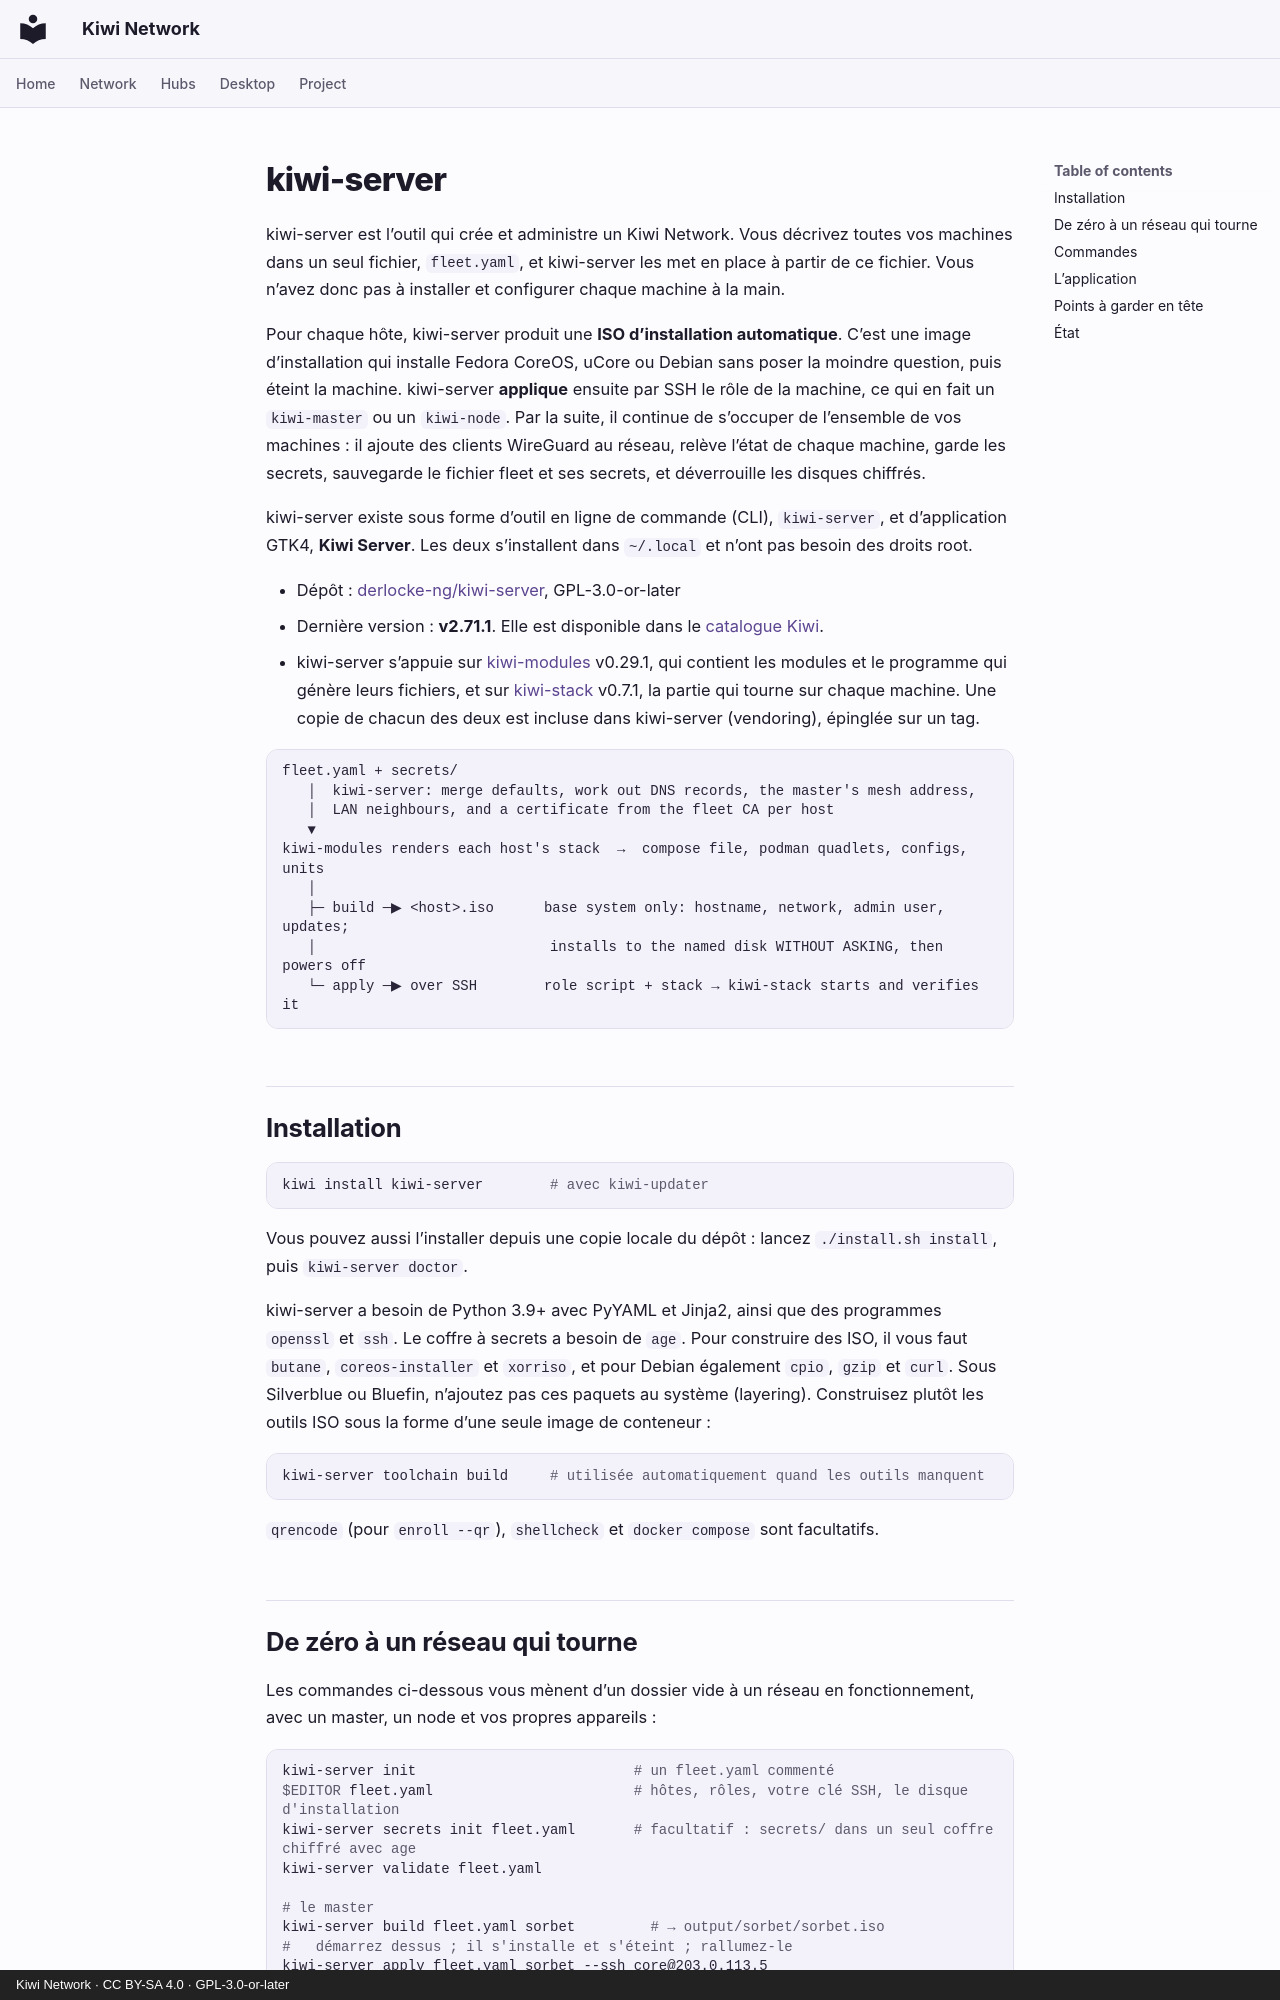

repository: derlocke-ng/kiwi-network · page: server/index.fr/index.html · generator: mkdocs · copyright: Kiwi Network · CC BY-SA 4.0 · GPL-3.0-or-later

# kiwi-server

kiwi-server est l’outil qui crée et administre un Kiwi Network. Vous décrivez
toutes vos machines dans un seul fichier, `fleet.yaml`, et kiwi-server les met
en place à partir de ce fichier. Vous n’avez donc pas à installer et configurer
chaque machine à la main.

Pour chaque hôte, kiwi-server produit une **ISO d’installation automatique**.
C’est une image d’installation qui installe Fedora CoreOS, uCore ou Debian sans
poser la moindre question, puis éteint la machine. kiwi-server **applique**
ensuite par SSH le rôle de la machine, ce qui en fait un `kiwi-master` ou un
`kiwi-node`. Par la suite, il continue de s’occuper de l’ensemble de vos
machines : il ajoute des clients WireGuard au réseau, relève l’état de chaque
machine, garde les secrets, sauvegarde le fichier fleet et ses secrets, et déverrouille les
disques chiffrés.

kiwi-server existe sous forme d’outil en ligne de commande (CLI),
`kiwi-server`, et d’application GTK4, **Kiwi Server**. Les deux s’installent
dans `~/.local` et n’ont pas besoin des droits root.

- Dépôt : [derlocke-ng/kiwi-server](https://github.com/derlocke-ng/kiwi-server), GPL-3.0-or-later
- Dernière version : **v2.71.1**. Elle est disponible dans le [catalogue Kiwi](../desktop/catalogs.md).
- kiwi-server s’appuie sur [kiwi-modules](single.md) v0.29.1, qui contient les
  modules et le programme qui génère leurs fichiers, et sur
  [kiwi-stack](single.md) v0.7.1, la partie qui tourne sur chaque machine. Une
  copie de chacun des deux est incluse dans kiwi-server (vendoring), épinglée
  sur un tag.

```
fleet.yaml + secrets/
   │  kiwi-server: merge defaults, work out DNS records, the master's mesh address,
   │  LAN neighbours, and a certificate from the fleet CA per host
   ▼
kiwi-modules renders each host's stack  →  compose file, podman quadlets, configs, units
   │
   ├─ build ─▶ <host>.iso      base system only: hostname, network, admin user, updates;
   │                            installs to the named disk WITHOUT ASKING, then powers off
   └─ apply ─▶ over SSH        role script + stack → kiwi-stack starts and verifies it
```

## Installation { #install }

```bash
kiwi install kiwi-server        # avec kiwi-updater
```

Vous pouvez aussi l’installer depuis une copie locale du dépôt : lancez
`./install.sh install`, puis `kiwi-server doctor`.

kiwi-server a besoin de Python 3.9+ avec PyYAML et Jinja2, ainsi que des
programmes `openssl` et `ssh`. Le coffre à secrets a besoin de `age`. Pour
construire des ISO, il vous faut `butane`, `coreos-installer` et `xorriso`, et
pour Debian également `cpio`, `gzip` et `curl`. Sous Silverblue ou Bluefin,
n’ajoutez pas ces paquets au système (layering). Construisez plutôt les outils
ISO sous la forme d’une seule image de conteneur :

```bash
kiwi-server toolchain build     # utilisée automatiquement quand les outils manquent
```

`qrencode` (pour `enroll --qr`), `shellcheck` et `docker compose` sont
facultatifs.
